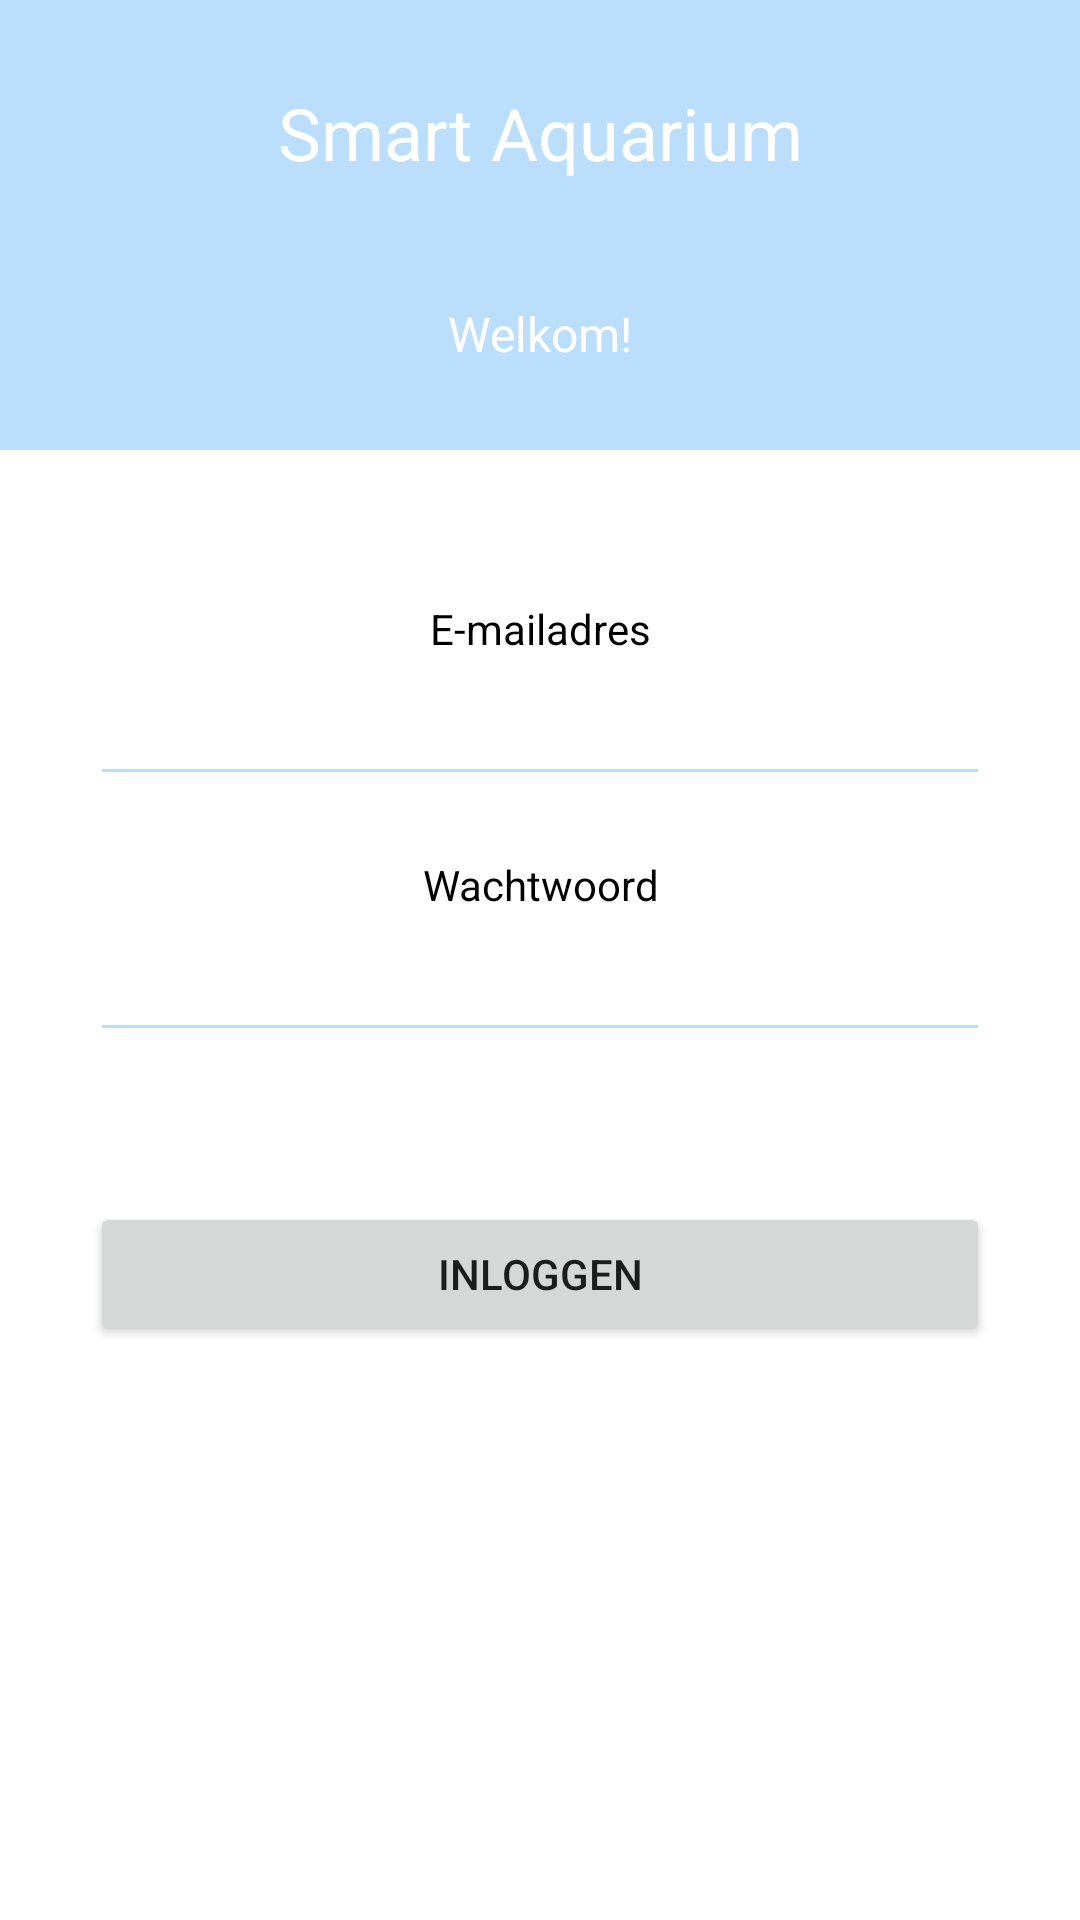

Android layout source for this screen:
<!-- AndroidManifest.xml: application theme Theme.Gebruiker_BP6 -->
<!-- res/layout/activity_inlog.xml -->
<?xml version="1.0" encoding="utf-8"?>
<LinearLayout xmlns:android="http://schemas.android.com/apk/res/android"
    xmlns:app="http://schemas.android.com/apk/res-auto"
    xmlns:tools="http://schemas.android.com/tools"
    android:layout_width="match_parent"
    android:layout_height="match_parent"
    android:orientation="vertical"
    android:focusable="true"
    android:focusableInTouchMode="true"
    tools:context=".view.InlogActivity" >

    <LinearLayout
        android:layout_width="match_parent"
        android:layout_height="150dp"
        android:background="#BBDEFD"
        android:gravity="center"
        android:orientation="vertical">

        <TextView
            android:id="@+id/Inlog_Titel"
            android:layout_width="match_parent"
            android:layout_height="wrap_content"
            android:gravity="center"
            android:text="@string/appNaam"
            android:textColor="#FFFFFF"
            android:textSize="24sp" />

        <Space
            android:layout_width="match_parent"
            android:layout_height="40dp" />

        <TextView
            android:id="@+id/Inlog_Welkom"
            android:layout_width="match_parent"
            android:layout_height="wrap_content"
            android:gravity="center"
            android:text="@string/welkom"
            android:textColor="#FFFFFF"
            android:textSize="16sp" />
    </LinearLayout>

    <LinearLayout
        android:layout_width="match_parent"
        android:layout_height="match_parent"
        android:gravity="center_horizontal"
        android:orientation="vertical">

        <Space
            android:layout_width="match_parent"
            android:layout_height="50dp" />

        <TextView
            android:id="@+id/Inlog_Email_Titel"
            android:layout_width="match_parent"
            android:layout_height="wrap_content"
            android:gravity="center"
            android:text="@string/emailadres"
            android:textColor="#000000" />

        <Space
            android:id="@+id/Space"
            android:layout_width="match_parent"
            android:layout_height="5dp"
            android:backgroundTint="#000000" />

        <EditText
            android:id="@+id/Inlog_Email_EditText"
            android:layout_width="300dp"
            android:layout_height="wrap_content"
            android:backgroundTint="#B3DFFF"
            android:ems="10"
            android:gravity="center"
            android:inputType="textEmailAddress"
            tools:ignore="TouchTargetSizeCheck" />

        <Space
            android:layout_width="match_parent"
            android:layout_height="20dp" />

        <TextView
            android:id="@+id/Inlog_Wachtwoord_Titel"
            android:layout_width="match_parent"
            android:layout_height="wrap_content"
            android:gravity="center"
            android:text="@string/wachtwoord"
            android:textColor="#000000" />

        <Space
            style="@string/wachtwoord"
            android:layout_width="match_parent"
            android:layout_height="5dp" />

        <EditText
            android:id="@+id/Inlog_Wachtwoord_EditText"
            android:layout_width="300dp"
            android:layout_height="wrap_content"
            android:backgroundTint="#B3DFFF"
            android:ems="10"
            android:gravity="center"
            android:inputType="textPassword" />

        <Space
            android:layout_width="match_parent"
            android:layout_height="50dp" />

        <Button
            android:id="@+id/Inlog_Inloggen_Knop"
            android:layout_width="300dp"
            android:layout_height="wrap_content"
            android:text="@string/inloggen" />
    </LinearLayout>
</LinearLayout>
<!-- resources referenced by this layout -->
<resources>
  <string name="appNaam">Smart Aquarium</string>
  <string name="emailadres">E-mailadres</string>
  <string name="inloggen">Inloggen</string>
  
      //HomeScreen
  <string name="wachtwoord">Wachtwoord</string>
  <string name="welkom">Welkom!</string>
  <style name="Theme.Gebruiker_BP6" parent="Theme.MaterialComponents.DayNight.NoActionBar">
          
          <item name="colorPrimary">#BBDEFD</item>
          <item name="colorPrimaryVariant">@color/purple_700</item>
          <item name="colorOnPrimary">@color/white</item>
          
          <item name="colorSecondary">@color/teal_200</item>
          <item name="colorSecondaryVariant">@color/teal_700</item>
          <item name="colorOnSecondary">@color/black</item>
          
          <item name="android:statusBarColor" tools:targetApi="l">?attr/colorPrimary</item>
          
      </style>
  <!-- not gathered from this repository: default colours our renderer supplied (Android Studio template values) -->
  <color name="purple_700">#FF3700B3</color>
  <color name="teal_200">#FF03DAC5</color>
  <color name="teal_700">#FF018786</color>
  <color name="black">#FF000000</color>
  <color name="white">#FFFFFFFF</color>
</resources>
